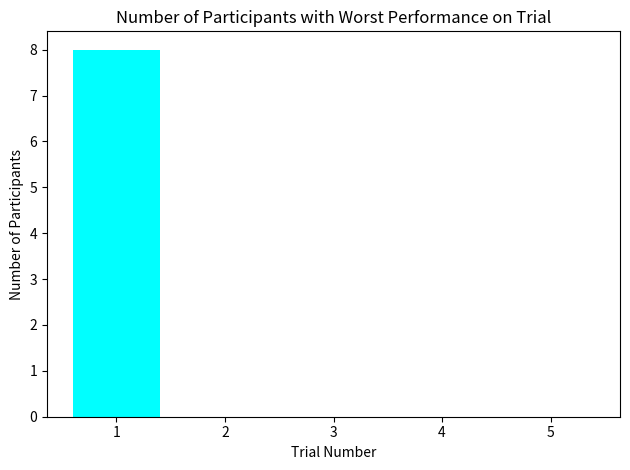
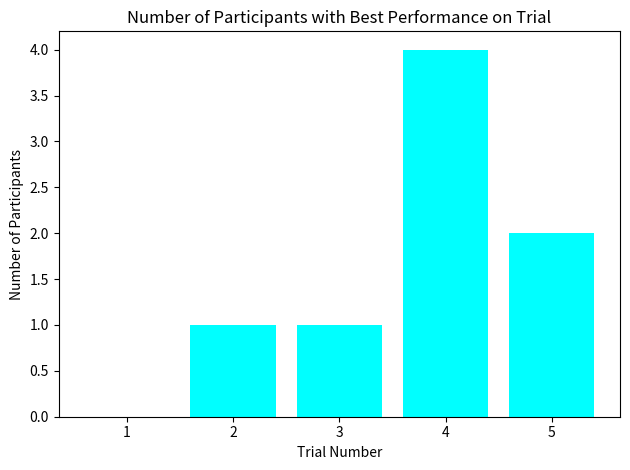

Here is the Python script that generated these plots, in order:
import matplotlib.pyplot as plt

# Data
weird_times = {
    'Lorenzo': [25.48, 16.031, 12.399, 11.09, 15.32],
    'Kevin': [33.86, 20.406, 23.445, 16.08, 15.816],
    'Lester': [66.737, 37.199, 30.864, 30.355, 31.56],
    'Jason': [19.342, 10.939, 10.86, 10.337, 15.163],
    'Mai': [70.903, 39.232, 64.167, 50.416, 36.082],
    'Bailey': [42.471, 29.451, 32.994, 39.333, 41.573],
    'Vincent': [34.878, 31.171, 26.297, 24.548, 27.307],
    'Younghun': [38.098, 28.5, 21.072, 21.311, 37.568],
}

# Find the worst trials for each participant
worst_trials = {1: 0, 2: 0, 3: 0, 4: 0, 5: 0}
best_trials = {1: 0, 2: 0, 3: 0, 4: 0, 5: 0}
for times in weird_times.values():
    worst_trial_index = times.index(max(times)) + 1  # +1 because trial indices start at 1
    worst_trials[worst_trial_index] += 1
    best_trial_index = times.index(min(times)) + 1  # +1 because trial indices start at 1
    best_trials[best_trial_index] += 1

# Plot of worst
fig, ax = plt.subplots()
ax.bar(worst_trials.keys(), worst_trials.values(), color='cyan')
ax.set_title('Number of Participants with Worst Performance on Trial')
ax.set_xlabel('Trial Number')
ax.set_ylabel('Number of Participants')
ax.set_xticks(list(worst_trials.keys()))

plt.tight_layout()
plt.show()

# Plot of best
fig, ax = plt.subplots()
ax.bar(best_trials.keys(), best_trials.values(), color='cyan')
ax.set_title('Number of Participants with Best Performance on Trial')
ax.set_xlabel('Trial Number')
ax.set_ylabel('Number of Participants')
ax.set_xticks(list(best_trials.keys()))

plt.tight_layout()
plt.show()